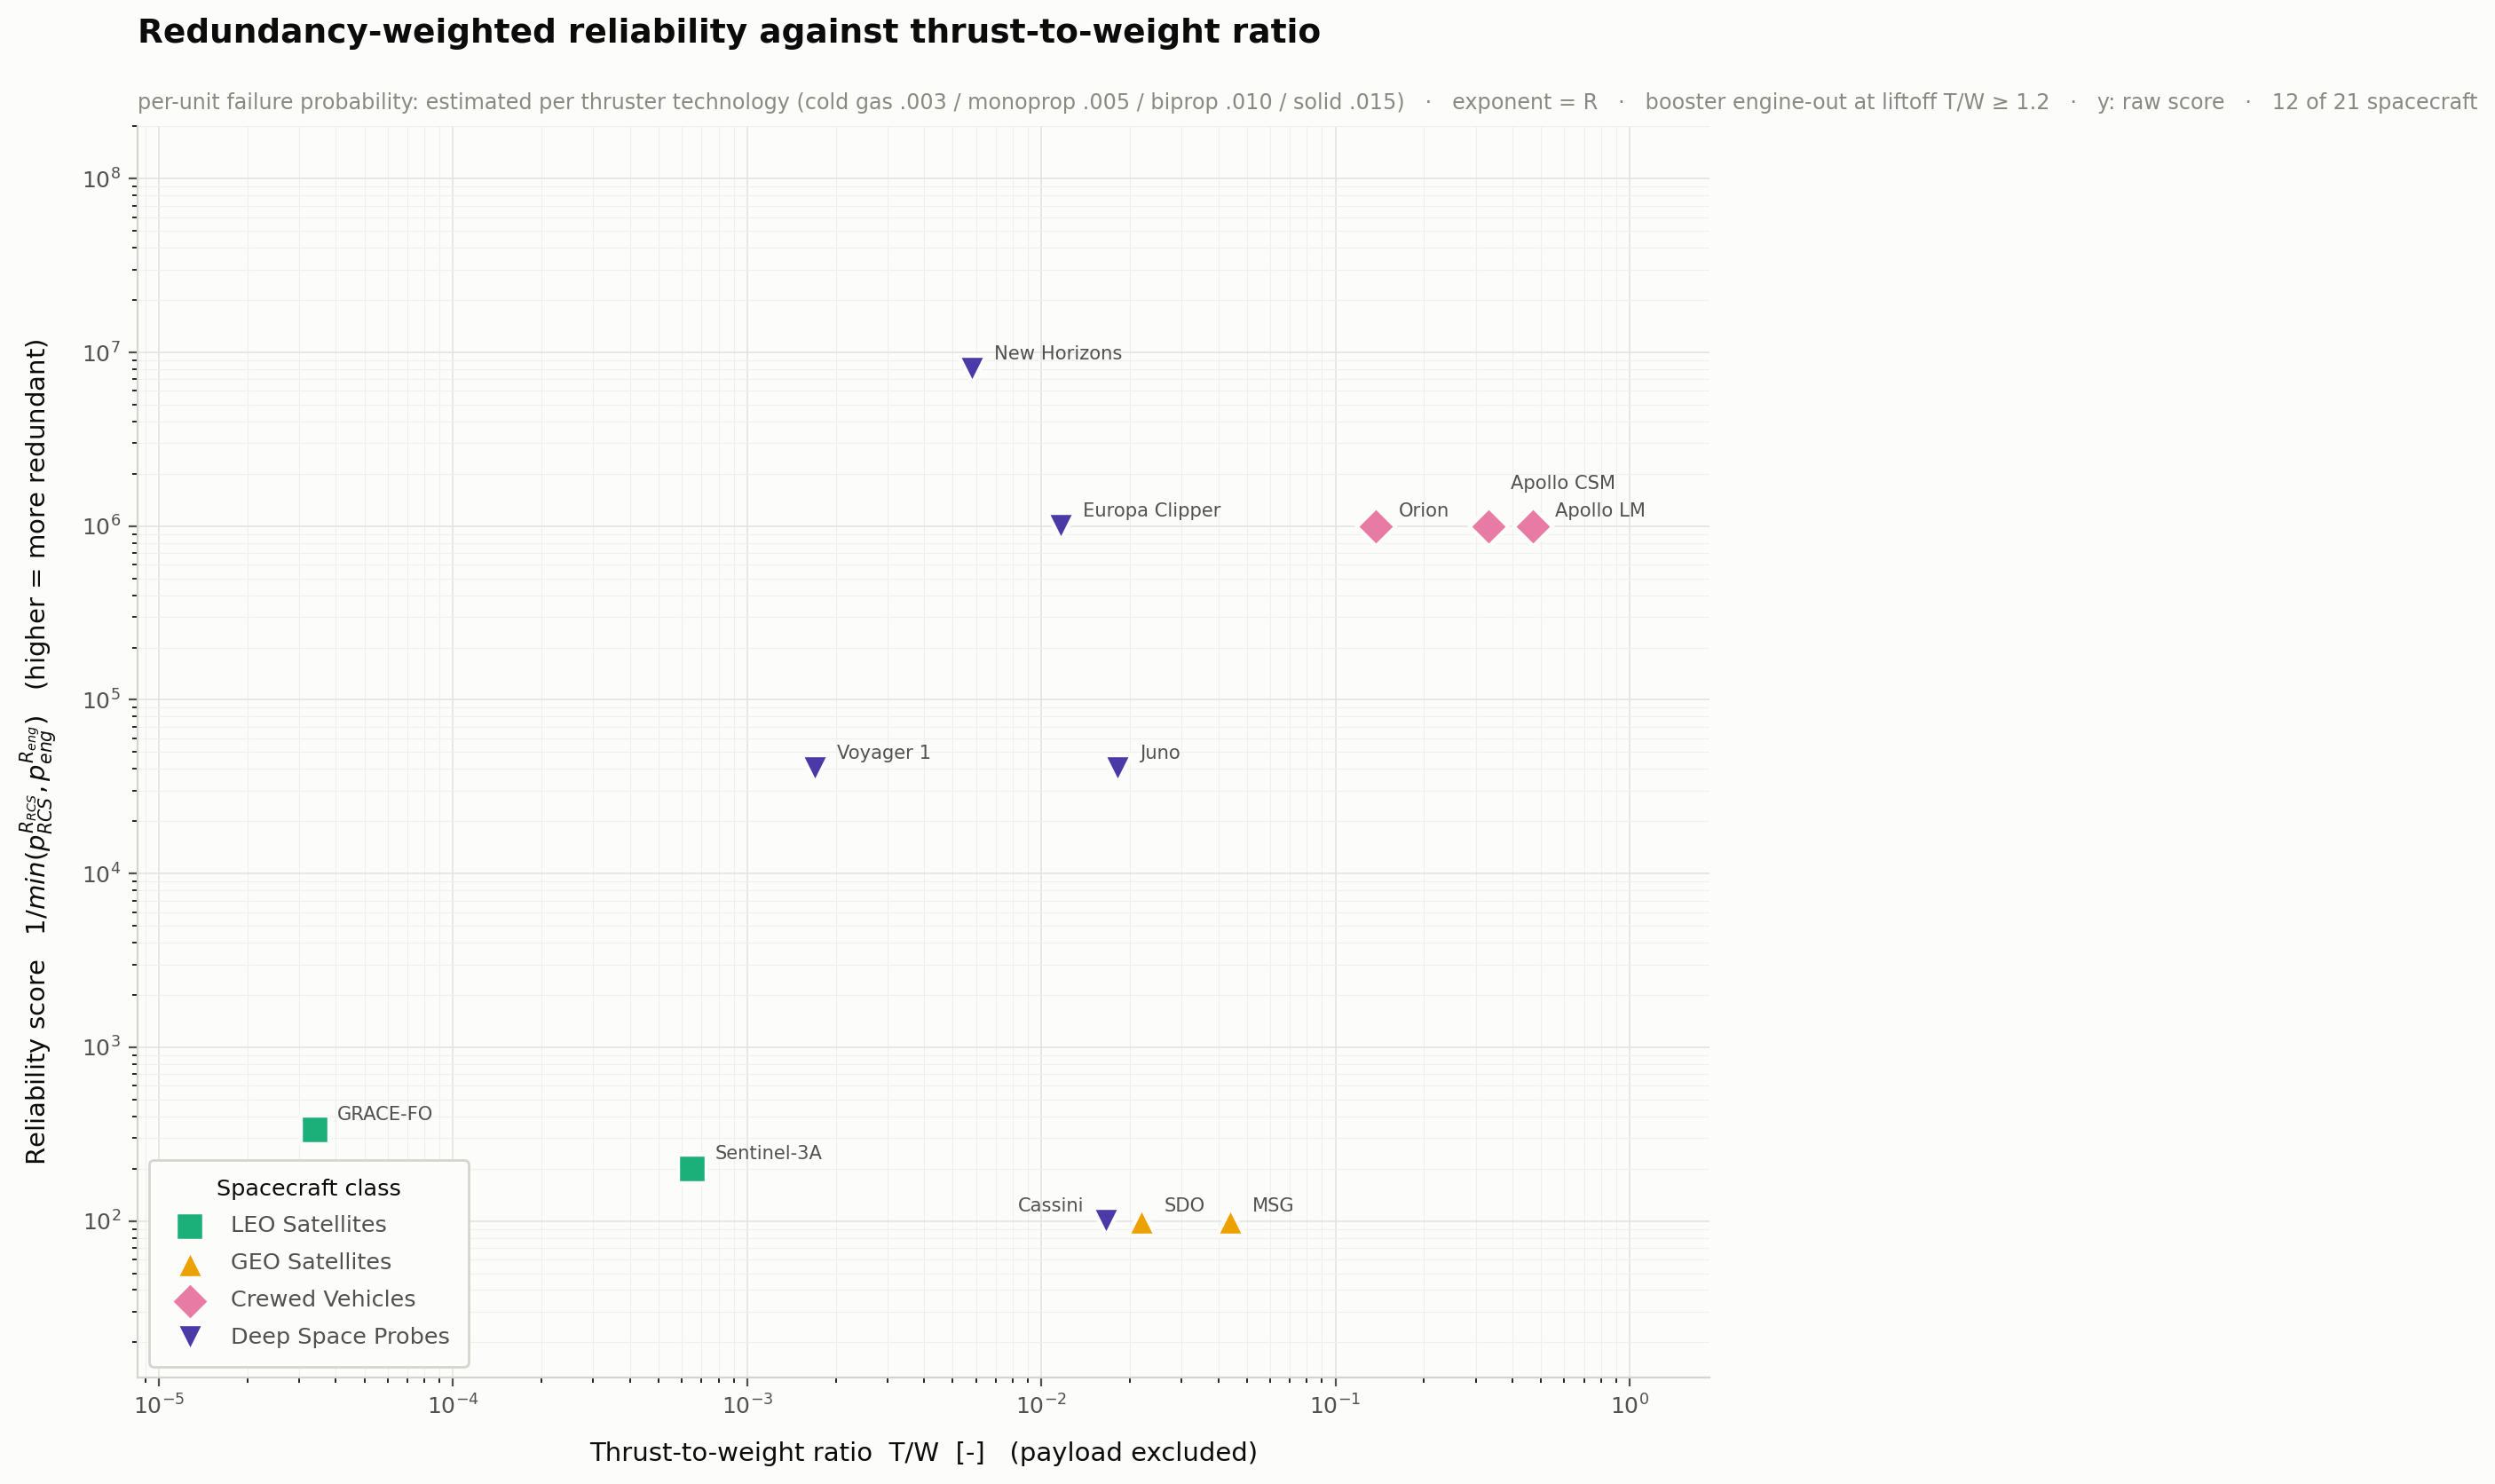

Values plotted in this chart, from the file beside it:
Category, Spacecraft, T/W, RCS class, p_rcs, R_rcs (worst), Engine class, p_eng, R_eng (propulsive/engine-out), Reliability score, Normalised (none), Plotted
LEO Satellites, GRACE-FO (per satellite), 3.3979e-05, cold_gas, 0.003, 1, cold_gas, 0.003, 1, 3.3333e+02, 333.3, yes
LEO Satellites, Sentinel-3A, 6.5262e-04, monoprop, 0.005, 1, n/a, n/a, n/a, 2.0000e+02, 200, yes
GEO Satellites, Solar Dynamics Observatory (SDO), 2.1948e-02, biprop, 0.01, 1, biprop, 0.01, 0, 1.0000e+02, 100, yes
GEO Satellites, Meteosat Second Generation (MSG), 4.3848e-02, biprop, 0.01, 1, biprop, 0.01, 1, 1.0000e+02, 100, yes
Crewed Vehicles, Orion (CM + European Service Module), 1.3756e-01, biprop, 0.01, 3, biprop, 0.01, 0, 1.0000e+06, 1000000, yes
Crewed Vehicles, Apollo Command & Service Module, 3.3063e-01, biprop, 0.01, 3, biprop, 0.01, 0, 1.0000e+06, 1000000, yes
Crewed Vehicles, Apollo Lunar Module, 4.6803e-01, biprop, 0.01, 3, biprop, 0.01, 0, 1.0000e+06, 1000000, yes
Deep Space Probes, Juno, 1.8144e-02, monoprop, 0.005, 2, biprop, 0.01, 0, 4.0000e+04, 40000, yes
Deep Space Probes, Cassini (Cassini-Huygens), 1.6575e-02, monoprop, 0.005, 3, biprop, 0.01, 1, 1.0000e+02, 100, yes
Deep Space Probes, New Horizons, 5.8026e-03, monoprop, 0.005, 0, monoprop, 0.005, 3, 8.0000e+06, 8000000, yes
Deep Space Probes, Europa Clipper, 1.1604e-02, biprop, 0.01, 3, n/a, n/a, n/a, 1.0000e+06, 1000000, yes
Deep Space Probes, Voyager 1, 1.7016e-03, monoprop, 0.005, 2, monoprop, 0.005, 3, 4.0000e+04, 40000, yes
Boosters, Delta IV Heavy, 1.3165e+00, n/a, n/a, n/a, biprop, 0.01, 0, n/a, n/a, no (no T/W)
Boosters, Ariane 5 ECA, 1.9767e+00, n/a, n/a, n/a, biprop, 0.01, 0, n/a, n/a, no (no T/W)
Boosters, Vega-C, 2.2579e+00, n/a, n/a, n/a, solid, 0.015, 0, n/a, n/a, no (no T/W)
Boosters, Vega, 2.1898e+00, n/a, n/a, n/a, solid, 0.015, 0, n/a, n/a, no (no T/W)
LEO Satellites, SMAP, n/d, monoprop, 0.005, 1, n/a, n/a, n/a, 2.0000e+02, 200, no (no T/W)
LEO Satellites, Sentinel-1A, n/d, n/a, n/a, n/a, n/a, n/a, n/a, n/a, n/a, no (no tier data)
GEO Satellites, GOES-16 (GOES-R), n/d, n/a, n/a, n/a, n/a, n/a, n/a, n/a, n/a, no (no tier data)
GEO Satellites, GOES-19 (GOES-U), n/d, n/a, n/a, n/a, n/a, n/a, n/a, n/a, n/a, no (no tier data)
Crewed Vehicles, Crew Dragon (Dragon 2), n/d, biprop, 0.01, 3, n/a, n/a, n/a, 1.0000e+06, 1000000, no (no T/W)
